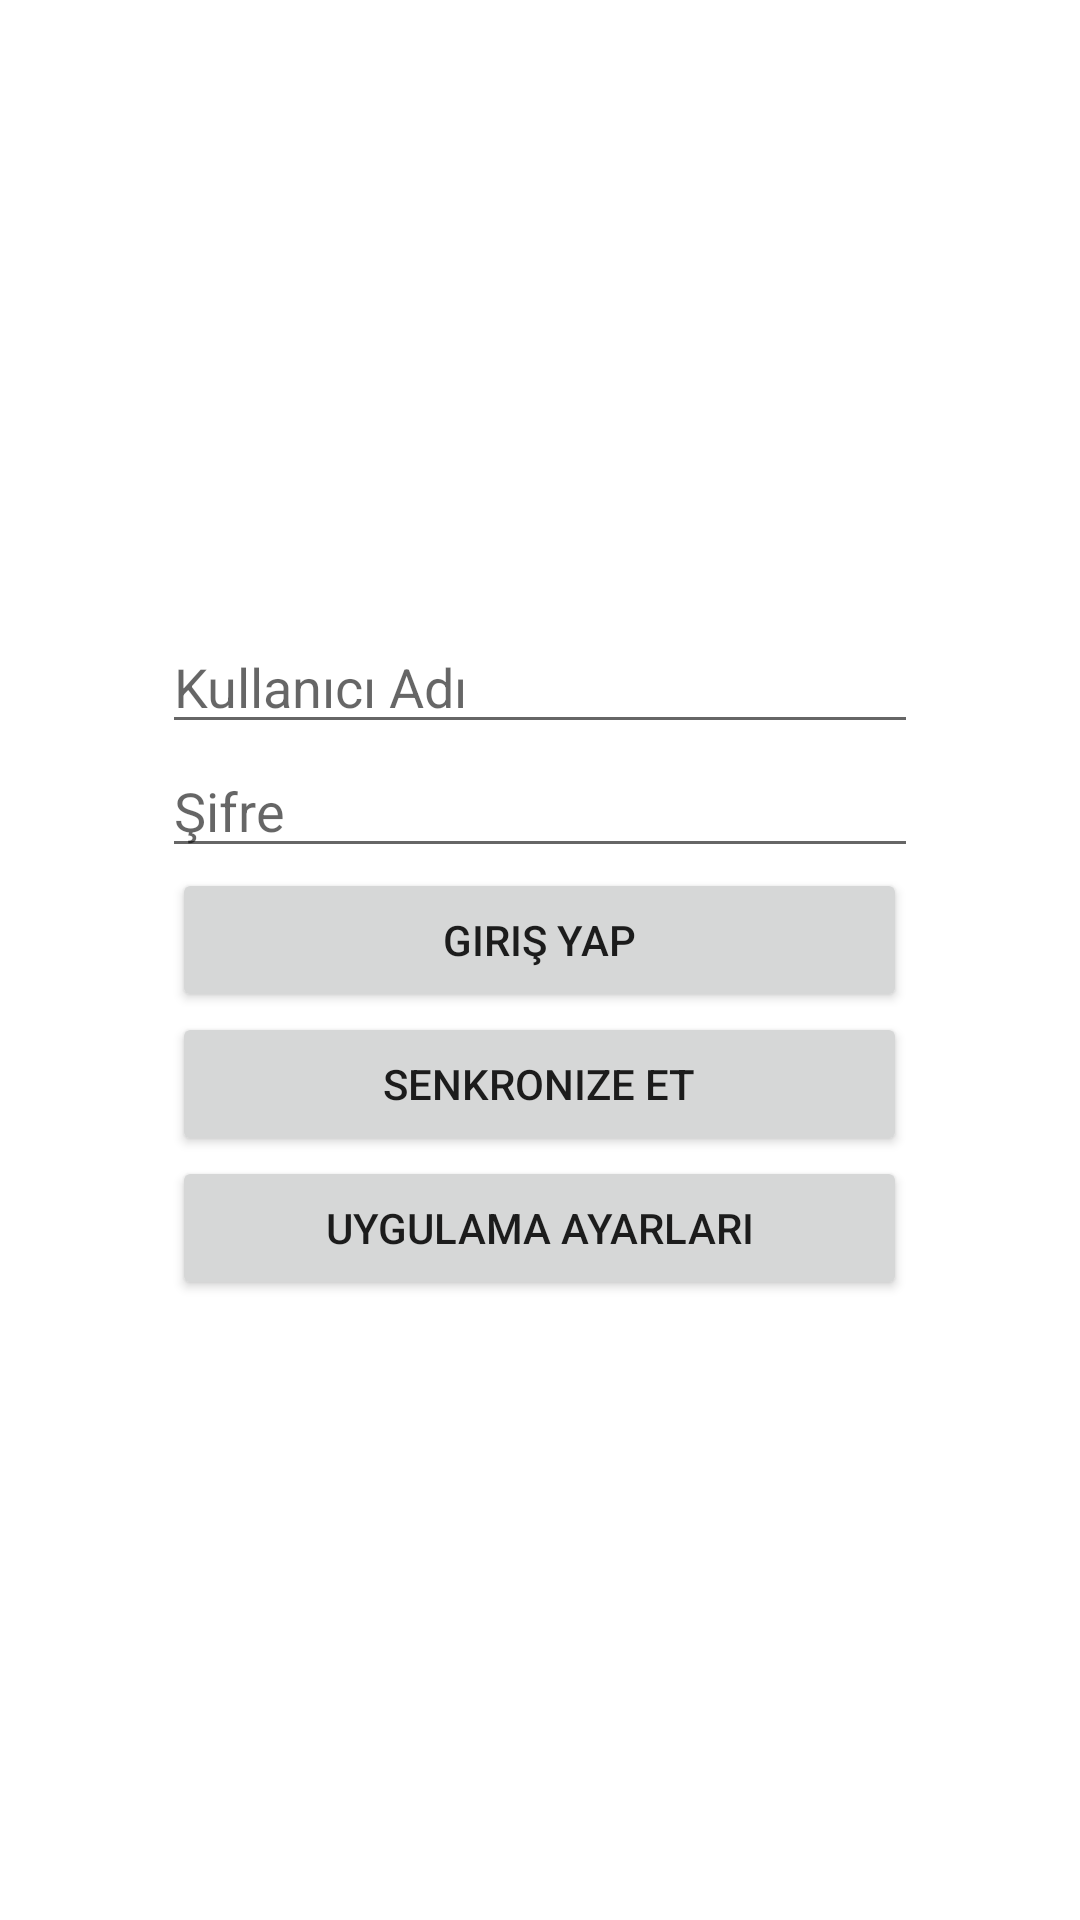

Here is an Android app screen rendered from its layout file. Give the layout XML and the strings, colors and styles it references.
<!-- AndroidManifest.xml: application theme Theme.MCDroid -->
<!-- res/layout/activity_login.xml -->
<?xml version="1.0" encoding="utf-8"?>
<LinearLayout xmlns:android="http://schemas.android.com/apk/res/android"
    xmlns:app="http://schemas.android.com/apk/res-auto"
    android:orientation="vertical"
    android:gravity="center_vertical|center_horizontal"
    android:layout_width="match_parent"
    android:layout_height="match_parent">

    <EditText
        android:id="@+id/userName"
        android:layout_width="wrap_content"
        android:layout_height="wrap_content"
        android:ems="12"
        android:hint="@string/username"
        android:inputType="textPersonName"
        app:layout_constraintBottom_toBottomOf="parent"
        app:layout_constraintEnd_toEndOf="parent"
        app:layout_constraintStart_toStartOf="parent"
        app:layout_constraintTop_toTopOf="parent" />

    <EditText
        android:id="@+id/userPass"
        android:layout_width="wrap_content"
        android:layout_height="wrap_content"
        android:ems="12"
        android:hint="@string/password"
        android:inputType="textPassword"
        app:layout_constraintEnd_toEndOf="parent"
        app:layout_constraintStart_toStartOf="parent"
        app:layout_constraintTop_toBottomOf="@+id/userName" />

    <Button
        android:id="@+id/loginButton"
        android:layout_width="wrap_content"
        android:layout_height="wrap_content"
        android:ems="15"
        android:onClick="loginButtonClicked"
        android:text="@string/login"
        app:layout_constraintEnd_toEndOf="parent"
        app:layout_constraintStart_toStartOf="parent"
        app:layout_constraintTop_toBottomOf="@+id/userPass" />

    <Button
        android:id="@+id/syncButton"
        android:layout_width="wrap_content"
        android:layout_height="wrap_content"
        android:ems="15"
        android:onClick="syncButtonClicked"
        android:text="@string/sync"
        app:layout_constraintEnd_toEndOf="parent"
        app:layout_constraintStart_toStartOf="parent"
        app:layout_constraintTop_toBottomOf="@+id/loginButton" />

    <Button
        android:id="@+id/configButton"
        android:layout_width="wrap_content"
        android:layout_height="wrap_content"
        android:ems="15"
        android:onClick="configButtonClicked"
        android:text="@string/configuration"
        app:layout_constraintEnd_toEndOf="parent"
        app:layout_constraintStart_toStartOf="parent"
        app:layout_constraintTop_toBottomOf="@+id/syncButton" />

    <ProgressBar
        android:id="@+id/progressBar"
        android:layout_width="wrap_content"
        android:layout_height="wrap_content"
        android:visibility="gone"/>

</LinearLayout>
<!-- resources referenced by this layout -->
<resources>
  <string name="configuration">Uygulama Ayarları</string>
  <string name="login">Giriş Yap</string>
  <string name="password">Şifre</string>
  <string name="sync">Senkronize Et</string>
  <string name="username">Kullanıcı Adı</string>
  <style name="Theme.MCDroid" parent="Theme.MaterialComponents.DayNight.DarkActionBar">
          <item name="backgroundColor">@color/white</item>
          
          <item name="colorPrimary">@color/purple_500</item>
          <item name="colorPrimaryVariant">@color/purple_700</item>
          <item name="colorOnPrimary">@color/white</item>
          
          <item name="colorSecondary">@color/teal_200</item>
          <item name="colorSecondaryVariant">@color/teal_700</item>
          <item name="colorOnSecondary">@color/black</item>
          
          <item name="android:statusBarColor">?attr/colorPrimaryVariant</item>
          
      </style>
  <!-- not gathered from this repository: default colours our renderer supplied (Android Studio template values) -->
  <color name="purple_500">#FF6200EE</color>
  <color name="purple_700">#FF3700B3</color>
  <color name="teal_200">#FF03DAC5</color>
  <color name="teal_700">#FF018786</color>
  <color name="black">#FF000000</color>
  <color name="white">#FFFFFFFF</color>
</resources>
